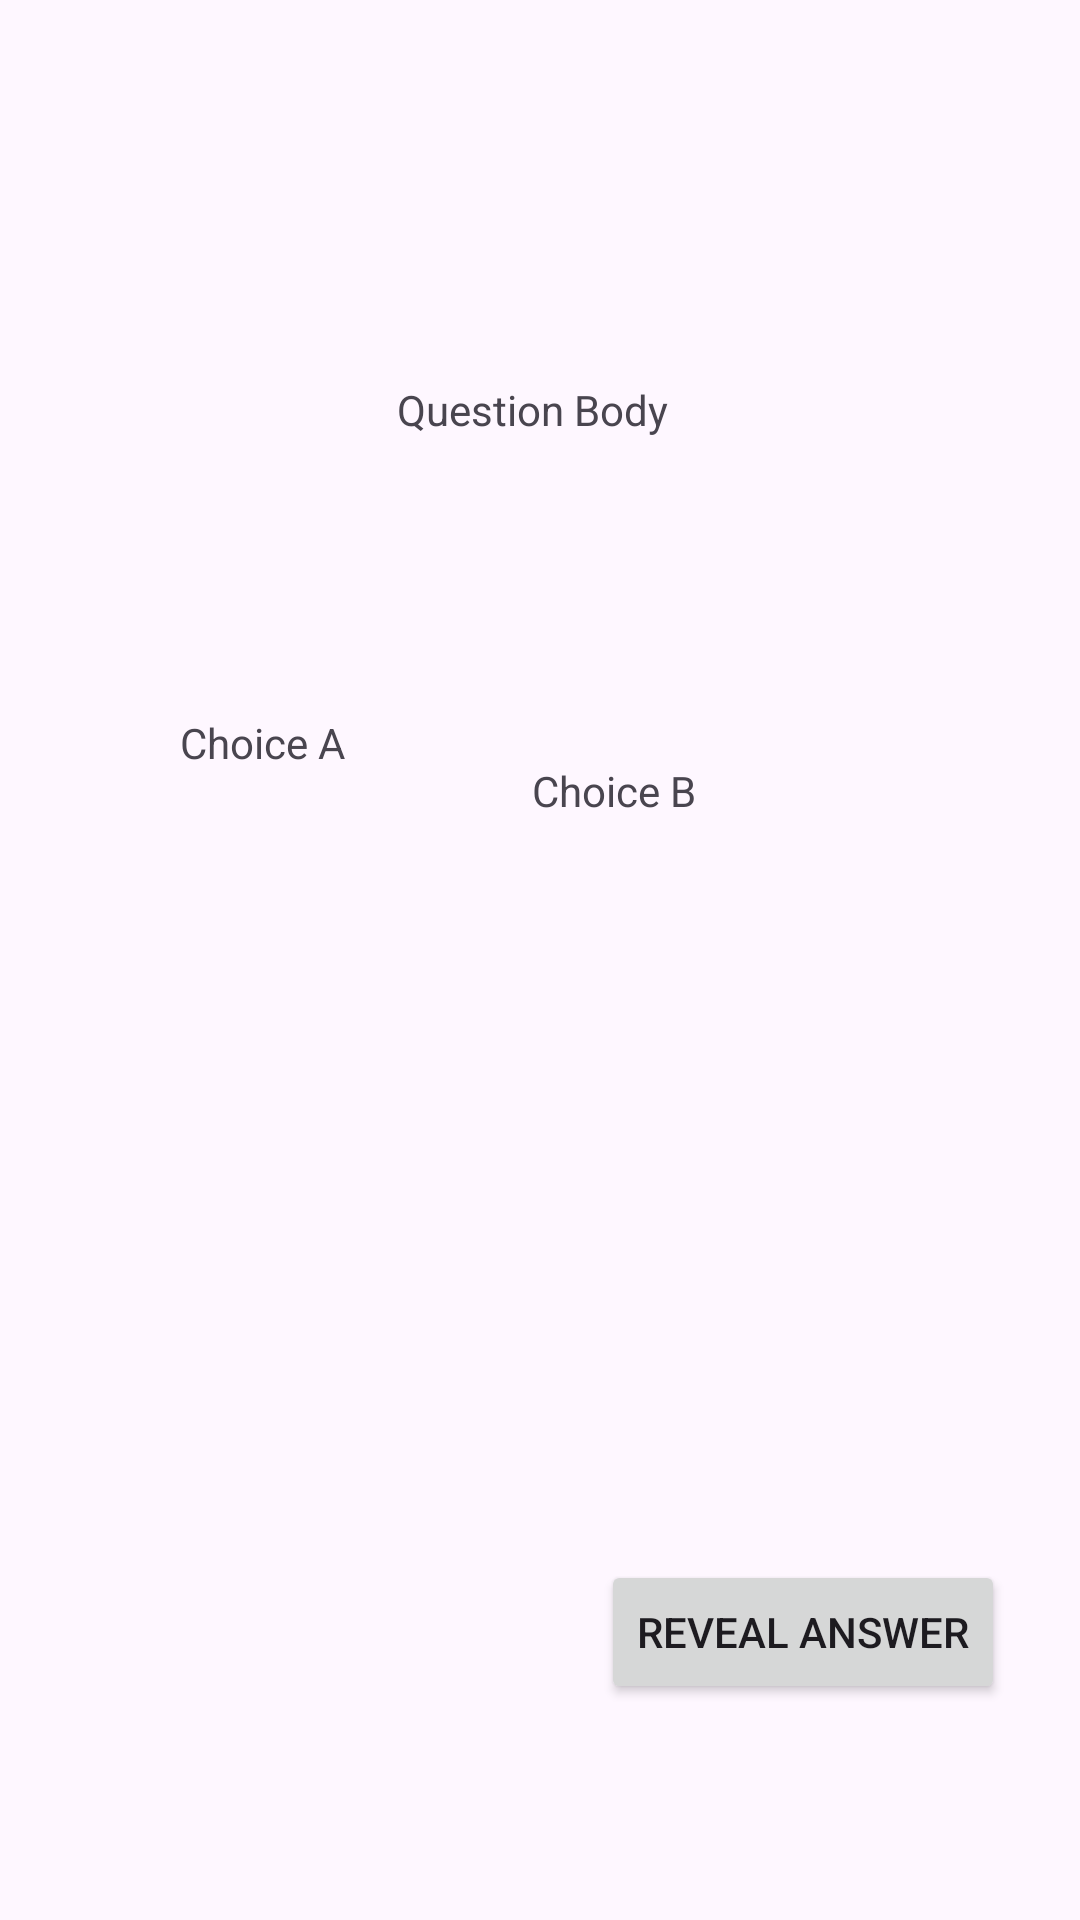

The Android layout XML behind this screen, and the referenced resources:
<!-- AndroidManifest.xml: application theme Theme.BrainRush -->
<!-- res/layout/practice_quizzlist_item.xml -->
<?xml version="1.0" encoding="utf-8"?>
<androidx.constraintlayout.widget.ConstraintLayout xmlns:android="http://schemas.android.com/apk/res/android"
    xmlns:app="http://schemas.android.com/apk/res-auto"
    xmlns:tools="http://schemas.android.com/tools"
    android:layout_width="match_parent"
    android:layout_height="match_parent">

    <TextView
        android:id="@+id/Question_Body"
        android:layout_width="wrap_content"
        android:layout_height="wrap_content"
        android:layout_marginStart="174dp"
        android:layout_marginTop="127dp"
        android:layout_marginEnd="179dp"
        android:text="Question Body"
        app:layout_constraintEnd_toEndOf="parent"
        app:layout_constraintStart_toStartOf="parent"
        app:layout_constraintTop_toTopOf="parent" />

    <TextView
        android:id="@+id/Question_choice_A"
        android:layout_width="wrap_content"
        android:layout_height="wrap_content"
        android:layout_marginStart="60dp"
        android:layout_marginTop="92dp"
        android:text="Choice A"
        app:layout_constraintStart_toStartOf="parent"
        app:layout_constraintTop_toBottomOf="@+id/Question_Body" />

    <Button
        android:id="@+id/reveal_answer"
        android:layout_width="wrap_content"
        android:layout_height="wrap_content"
        android:layout_marginStart="250dp"
        android:layout_marginEnd="25dp"
        android:layout_marginBottom="72dp"
        android:text="reveal answer"
        app:layout_constraintBottom_toBottomOf="parent"
        app:layout_constraintEnd_toEndOf="parent"
        app:layout_constraintHorizontal_bias="1.0"
        app:layout_constraintStart_toStartOf="parent" />

    <TextView
        android:id="@+id/Question_choice_B"
        android:layout_width="wrap_content"
        android:layout_height="wrap_content"
        android:layout_marginTop="108dp"
        android:layout_marginEnd="128dp"
        android:text="Choice B"
        app:layout_constraintEnd_toEndOf="parent"
        app:layout_constraintTop_toBottomOf="@+id/Question_Body" />

    <TextView
        android:id="@+id/Question_choice_C"
        android:layout_width="wrap_content"
        android:layout_height="wrap_content"
        android:layout_marginStart="60dp"
        android:layout_marginTop="77dp"
        android:layout_marginBottom="374dp"
        android:text="Choice C"
        app:layout_constraintBottom_toBottomOf="parent"
        app:layout_constraintStart_toStartOf="parent"
        app:layout_constraintTop_toBottomOf="@+id/Question_choice_A" />

    <TextView
        android:id="@+id/Question_choice_D"
        android:layout_width="wrap_content"
        android:layout_height="wrap_content"
        android:layout_marginTop="77dp"
        android:layout_marginEnd="120dp"
        android:layout_marginBottom="374dp"
        android:text="Choice D"
        app:layout_constraintBottom_toBottomOf="parent"
        app:layout_constraintEnd_toEndOf="parent"
        app:layout_constraintTop_toBottomOf="@+id/Question_choice_B"
        app:layout_constraintVertical_bias="0.0" />
</androidx.constraintlayout.widget.ConstraintLayout>
<!-- resources referenced by this layout -->
<resources>
  <style name="Theme.BrainRush" parent="Base.Theme.BrainRush" />
  <style name="Base.Theme.BrainRush" parent="Theme.Material3.DayNight.NoActionBar">
          <item name="colorPrimary">@color/primary_blue_300</item>
          <item name="colorPrimaryVariant">@color/primary_blue_500</item>
          <item name="colorSecondary">@color/secondary_orange_300</item>
          <item name="colorSecondaryVariant">@color/secondary_orange_500</item>
          <item name="colorError">@color/error_red</item>
      </style>
  <color name="primary_blue_300">#19E1E9</color>
  <color name="primary_blue_500">#00D2E2</color>
  <color name="secondary_orange_300">#FDD551</color>
  <color name="secondary_orange_500">#FCC112</color>
  <color name="error_red">#B00020</color>
</resources>
